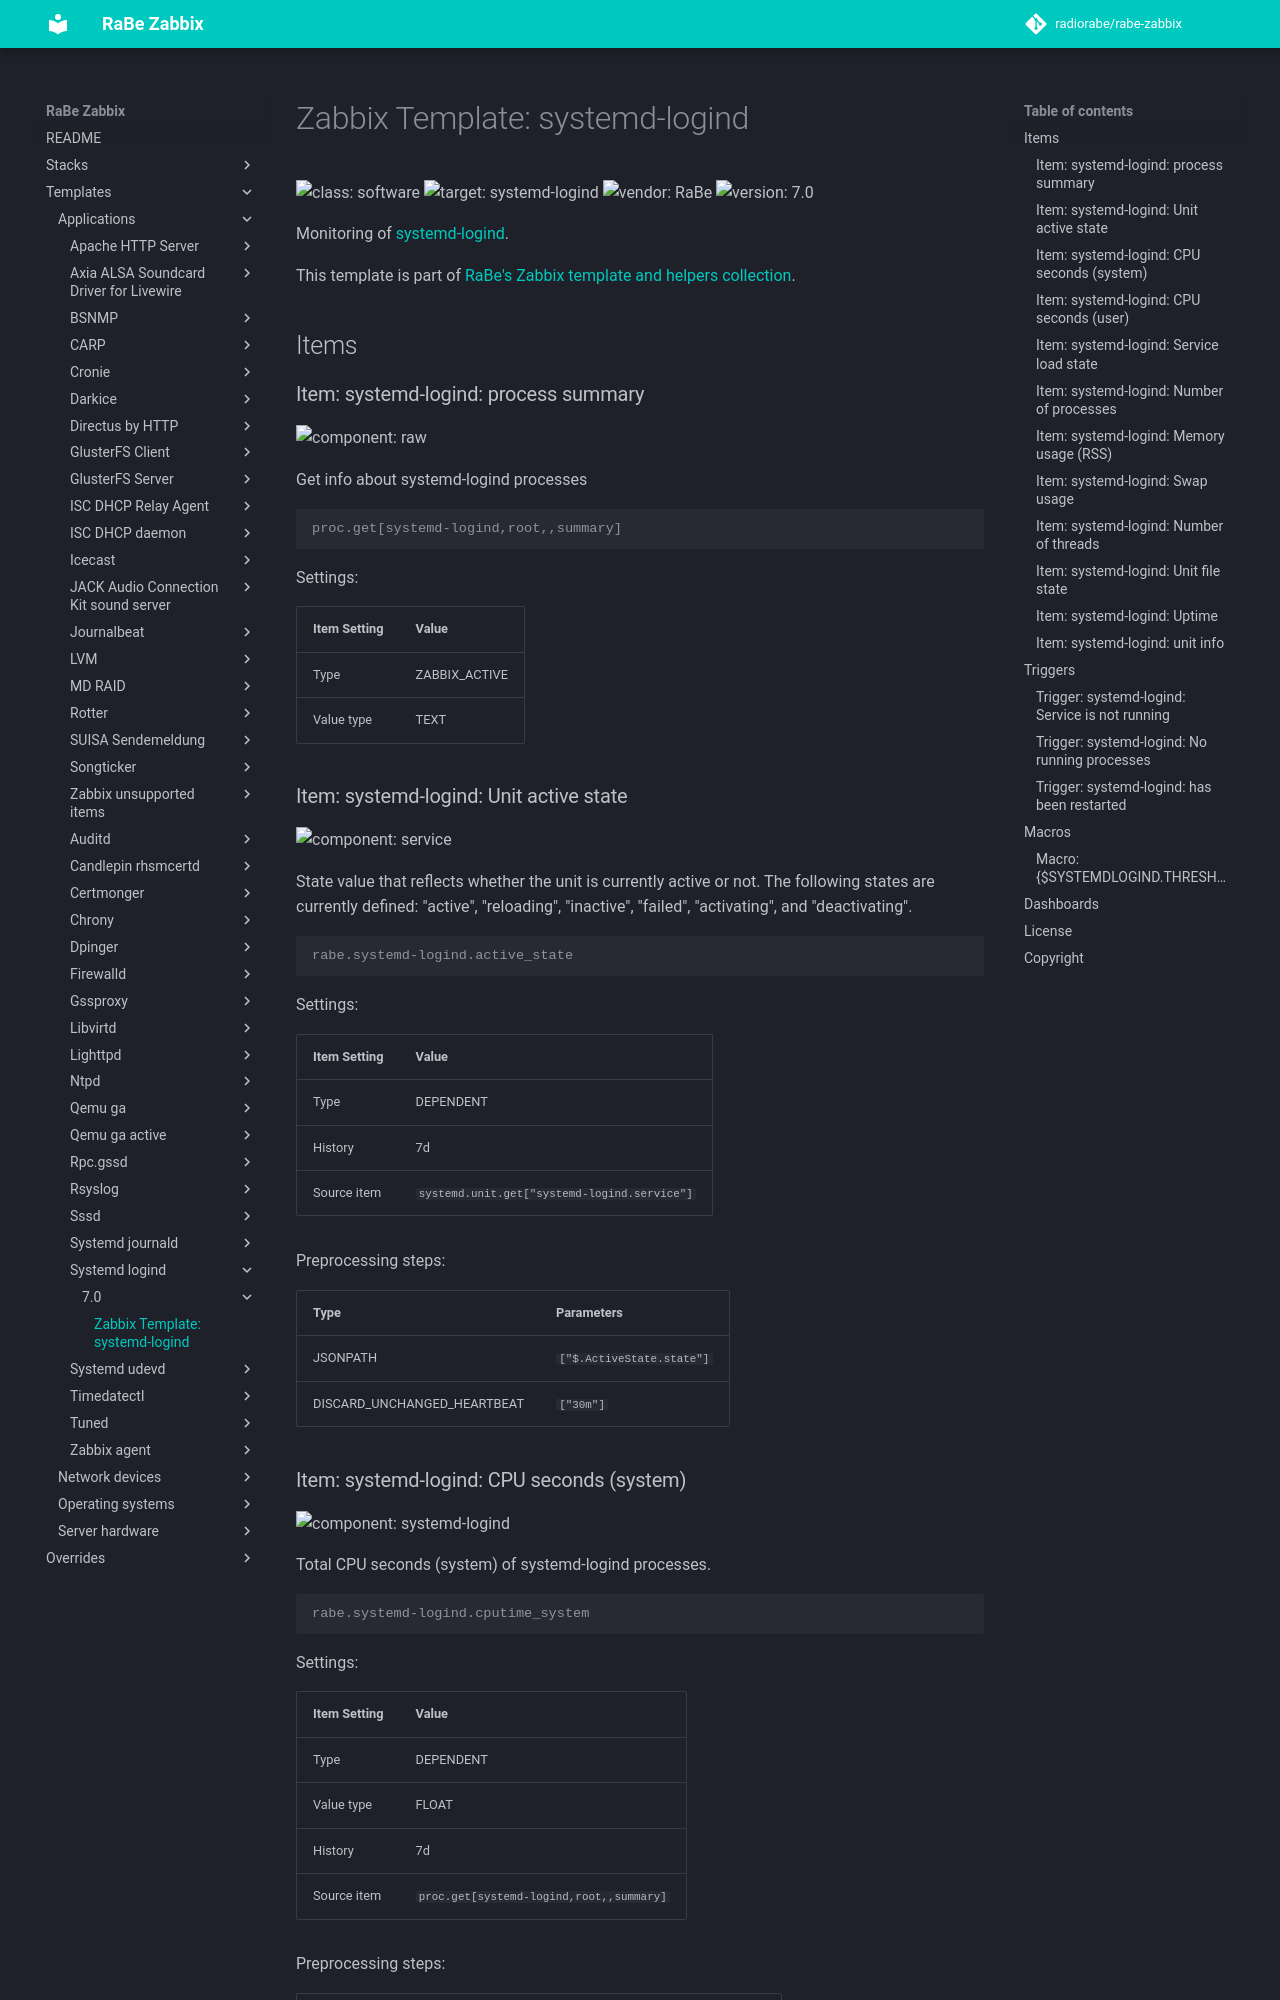

repository: radiorabe/rabe-zabbix · page: Templates/Applications/systemd-logind/7.0/index.html · generator: mkdocs

# Zabbix Template: systemd-logind

![class: software](https://img.shields.io/badge/class-software-00c9bf) ![target: systemd-logind](https://img.shields.io/badge/target-systemd-logind-00c9bf) ![vendor: RaBe](https://img.shields.io/badge/vendor-RaBe-00c9bf) ![version: 7.0](https://img.shields.io/badge/version-7.0-00c9bf)

Monitoring of [systemd-logind](https://www.freedesktop.org/software/systemd/man/latest/systemd-logind.service.html).

This template is part of [RaBe's Zabbix template and helpers
collection](https://github.com/radiorabe/rabe-zabbix).

## Items

### Item: systemd-logind: process summary

![component: raw](https://img.shields.io/badge/component-raw-00c9bf)

Get info about systemd-logind processes

```console
proc.get[systemd-logind,root,,summary]
```

Settings:

| Item Setting | Value |
| ------------ | ----- |
| Type | ZABBIX_ACTIVE |
| Value type | TEXT |

### Item: systemd-logind: Unit active state

![component: service](https://img.shields.io/badge/component-service-00c9bf)

State value that reflects whether the unit is currently active or not. The following states are currently defined: "active", "reloading", "inactive", "failed", "activating", and "deactivating".

```console
rabe.systemd-logind.active_state
```

Settings:

| Item Setting | Value |
| ------------ | ----- |
| Type | DEPENDENT |
| History | 7d |
| Source item | `systemd.unit.get["systemd-logind.service"]` |

Preprocessing steps:

| Type | Parameters |
| ---- | ---------- |
| JSONPATH | `["$.ActiveState.state"]` |
| DISCARD_UNCHANGED_HEARTBEAT | `["30m"]` |
